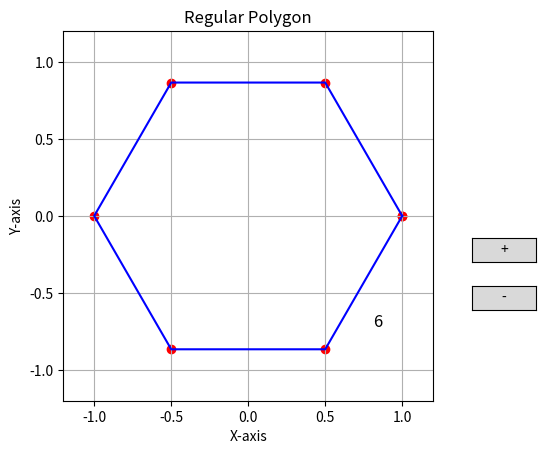

Source code (Python):
import numpy as np
import matplotlib.pyplot as plt
from matplotlib.widgets import Button

def generate_polygon(sides, radius):
    # 计算多边形的顶点坐标
    angles = np.linspace(0, 2 * np.pi, sides, endpoint=False)
    x = radius * np.cos(angles)
    y = radius * np.sin(angles)
    polygon = np.column_stack((x, y))
    polygon = np.vstack((polygon, polygon[0]))  # 添加起始点，使多边形闭合
    return polygon

def update(val):
    # 更新按钮状态时的回调函数
    sides = int(sides_text.get_text())
    polygon = generate_polygon(sides, radius)
    line.set_xdata(polygon[:, 0])
    line.set_ydata(polygon[:, 1])
    ax.set_xlim(-1.2, 1.2)
    ax.set_ylim(-1.2, 1.2)
    fig.canvas.draw_idle()

def increase_sides(event):
    current_sides = int(sides_text.get_text())
    new_sides = min(20, current_sides + 1)
    sides_text.set_text(str(new_sides))
    update(None)

def decrease_sides(event):
    current_sides = int(sides_text.get_text())
    new_sides = max(3, current_sides - 1)
    sides_text.set_text(str(new_sides))
    update(None)

# 初始参数
initial_sides = 6
radius = 1.0

# 生成初始多边形
polygon = generate_polygon(initial_sides, radius)

# 创建图形和轴
fig, ax = plt.subplots()
plt.subplots_adjust(left=0.2, right=0.8)

# 绘制多边形
line, = ax.plot(polygon[:, 0], polygon[:, 1], 'b-')
ax.scatter(polygon[:, 0], polygon[:, 1], color='red')
ax.set_xlim(-1.2, 1.2)
ax.set_ylim(-1.2, 1.2)
ax.set_aspect('equal', adjustable='box')
ax.set_title('Regular Polygon')
ax.set_xlabel('X-axis')
ax.set_ylabel('Y-axis')
ax.grid(True)

# 创建增大和减小按钮
ax_increase = plt.axes([0.85, 0.4, 0.1, 0.05])
ax_decrease = plt.axes([0.85, 0.3, 0.1, 0.05])
button_increase = Button(ax_increase, '+')
button_decrease = Button(ax_decrease, '-')
button_increase.on_clicked(increase_sides)
button_decrease.on_clicked(decrease_sides)

# 显示多边形边数的文本
sides_text = plt.text(0.85, 0.2, str(initial_sides), transform=ax.transAxes, fontsize=12, ha='center')

# 显示图形
plt.show()
